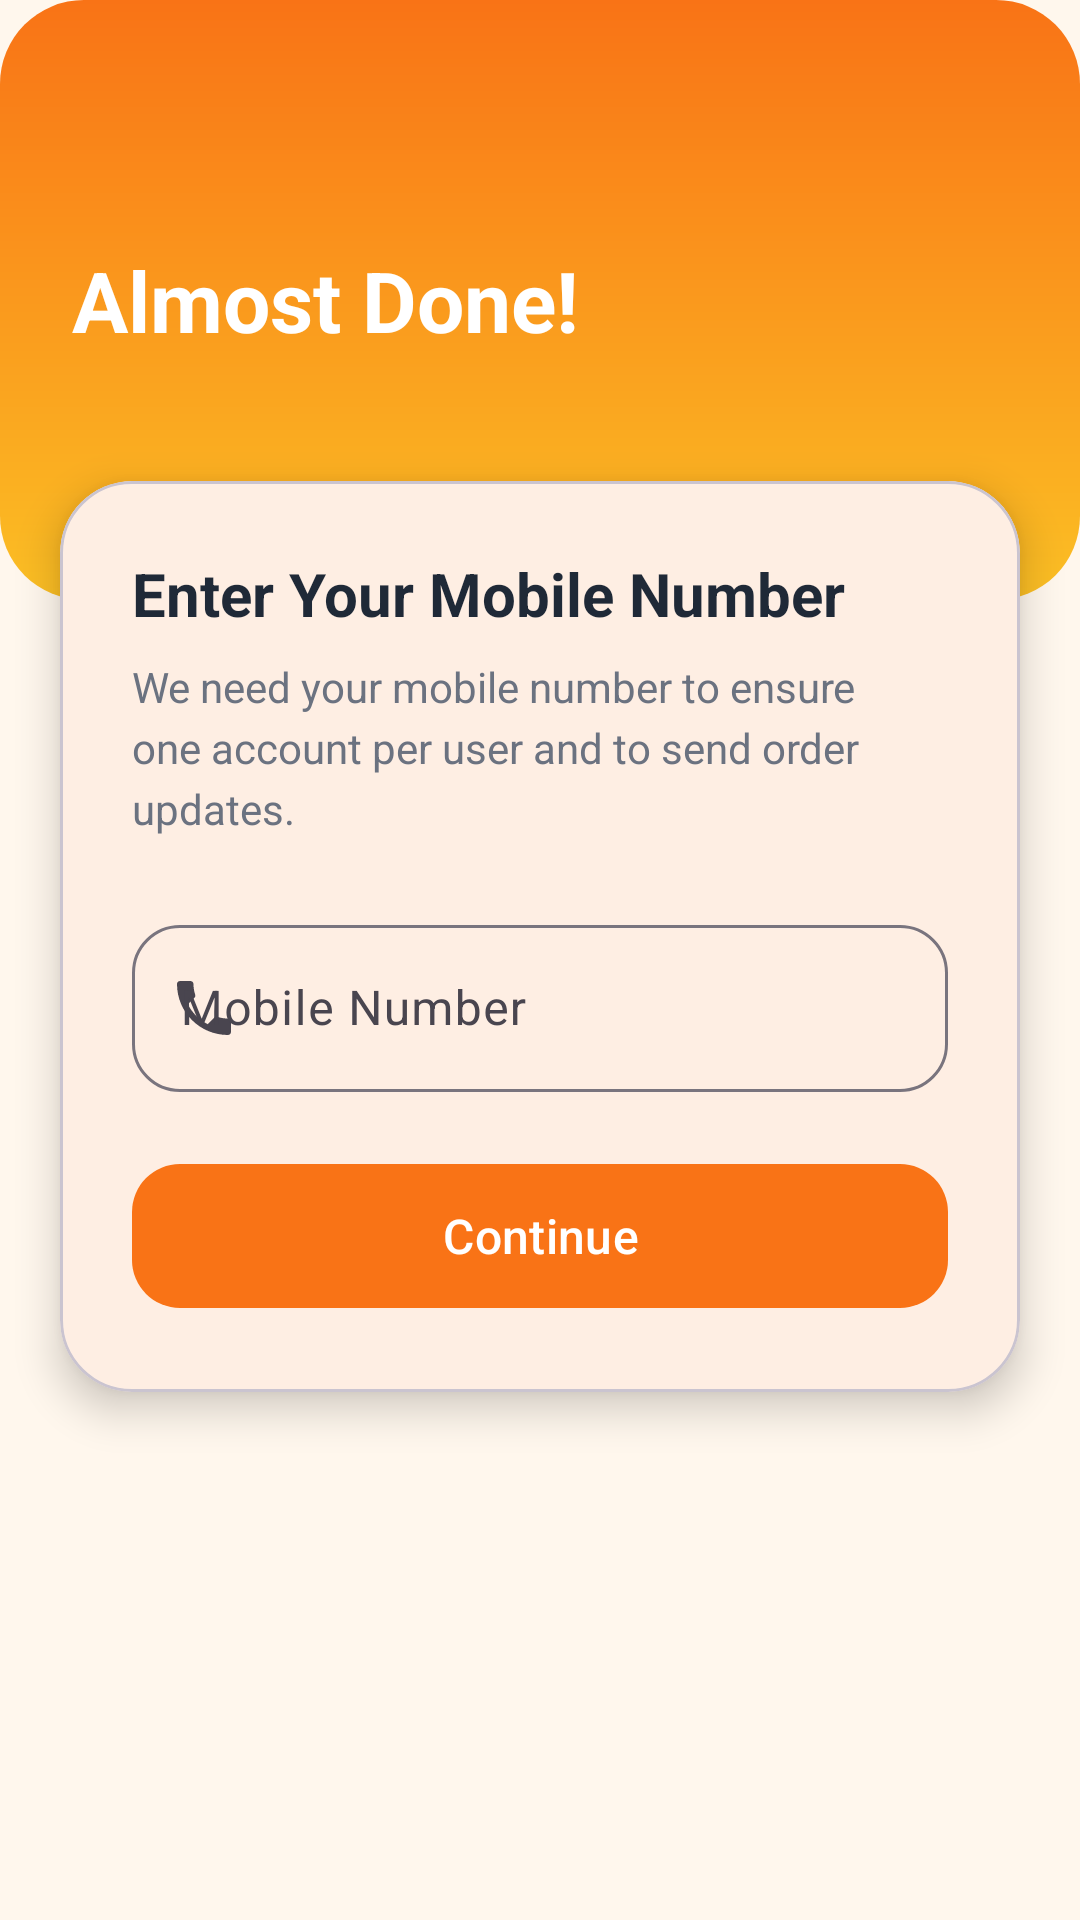

Write the Android layout XML for this screen, with the resource values it uses.
<!-- AndroidManifest.xml: application theme Theme.CanteenGo -->
<!-- res/layout/activity_phone_input.xml -->
<?xml version="1.0" encoding="utf-8"?>
<androidx.constraintlayout.widget.ConstraintLayout xmlns:android="http://schemas.android.com/apk/res/android"
    xmlns:app="http://schemas.android.com/apk/res-auto"
    android:layout_width="match_parent"
    android:layout_height="match_parent"
    android:background="@color/cg_background">

    
    <androidx.constraintlayout.widget.ConstraintLayout
        android:id="@+id/header"
        android:layout_width="0dp"
        android:layout_height="200dp"
        android:background="@drawable/bg_auth_header"
        android:padding="24dp"
        app:layout_constraintTop_toTopOf="parent"
        app:layout_constraintStart_toStartOf="parent"
        app:layout_constraintEnd_toEndOf="parent">

        <com.google.android.material.textview.MaterialTextView
            android:id="@+id/tvTitle"
            android:layout_width="0dp"
            android:layout_height="wrap_content"
            android:text="Almost Done!"
            android:textColor="@color/white"
            android:textSize="28sp"
            android:textStyle="bold"
            app:layout_constraintTop_toTopOf="parent"
            app:layout_constraintStart_toStartOf="parent"
            app:layout_constraintEnd_toEndOf="parent"
            app:layout_constraintBottom_toBottomOf="parent" />

    </androidx.constraintlayout.widget.ConstraintLayout>

    
    <com.google.android.material.card.MaterialCardView
        android:layout_width="0dp"
        android:layout_height="wrap_content"
        android:layout_marginHorizontal="20dp"
        android:layout_marginTop="-40dp"
        app:cardCornerRadius="24dp"
        app:cardElevation="8dp"
        app:cardBackgroundColor="@color/white"
        app:layout_constraintTop_toBottomOf="@id/header"
        app:layout_constraintStart_toStartOf="parent"
        app:layout_constraintEnd_toEndOf="parent">

        <LinearLayout
            android:layout_width="match_parent"
            android:layout_height="wrap_content"
            android:orientation="vertical"
            android:padding="24dp">

            <com.google.android.material.textview.MaterialTextView
                android:layout_width="wrap_content"
                android:layout_height="wrap_content"
                android:text="Enter Your Mobile Number"
                android:textColor="#1F2937"
                android:textSize="20sp"
                android:textStyle="bold" />

            <com.google.android.material.textview.MaterialTextView
                android:layout_width="wrap_content"
                android:layout_height="wrap_content"
                android:layout_marginTop="8dp"
                android:text="We need your mobile number to ensure one account per user and to send order updates."
                android:textColor="#6B7280"
                android:textSize="14sp"
                android:lineSpacingExtra="4dp" />

            <com.google.android.material.textfield.TextInputLayout
                android:id="@+id/tilMobile"
                style="@style/Widget.Material3.TextInputLayout.OutlinedBox"
                android:layout_width="match_parent"
                android:layout_height="wrap_content"
                android:layout_marginTop="24dp"
                app:prefixText="+91 "
                app:boxCornerRadiusBottomEnd="16dp"
                app:boxCornerRadiusBottomStart="16dp"
                app:boxCornerRadiusTopEnd="16dp"
                app:boxCornerRadiusTopStart="16dp"
                app:startIconDrawable="@drawable/ic_phone">

                <com.google.android.material.textfield.TextInputEditText
                    android:id="@+id/etMobile"
                    android:layout_width="match_parent"
                    android:layout_height="wrap_content"
                    android:hint="Mobile Number"
                    android:inputType="phone"
                    android:maxLength="10"
                    android:textSize="16sp" />

            </com.google.android.material.textfield.TextInputLayout>

            <com.google.android.material.progressindicator.CircularProgressIndicator
                android:id="@+id/progress"
                android:layout_width="wrap_content"
                android:layout_height="wrap_content"
                android:layout_gravity="center"
                android:layout_marginTop="20dp"
                android:indeterminate="true"
                android:visibility="gone"
                app:indicatorColor="@color/cg_primary" />

            <com.google.android.material.button.MaterialButton
                android:id="@+id/btnContinue"
                android:layout_width="match_parent"
                android:layout_height="56dp"
                android:layout_marginTop="20dp"
                android:text="Continue"
                android:textSize="16sp"
                app:backgroundTint="@color/cg_primary"
                app:cornerRadius="16dp" />

        </LinearLayout>

    </com.google.android.material.card.MaterialCardView>

</androidx.constraintlayout.widget.ConstraintLayout>
<!-- resources referenced by this layout -->
<resources>
  <color name="cg_background">#FFF7ED</color>
  <color name="cg_primary">#F97316</color>
  <color name="white">#FFFFFFFF</color>
  <!-- drawable bg_auth_header (drawable) -->
  <?xml version="1.0" encoding="utf-8"?>
  <shape xmlns:android="http://schemas.android.com/apk/res/android">
      <gradient
          android:angle="270"
          android:startColor="@color/cg_primary"
          android:endColor="@color/cg_secondary" />
      <corners android:radius="28dp" />
  </shape>
  <!-- drawable ic_phone (drawable) -->
  <vector xmlns:android="http://schemas.android.com/apk/res/android"
      android:width="24dp"
      android:height="24dp"
      android:viewportWidth="24"
      android:viewportHeight="24"
      android:tint="#6B7280">
      <path
          android:fillColor="@android:color/white"
          android:pathData="M6.62,10.79c1.44,2.83 3.76,5.14 6.59,6.59l2.2,-2.2c0.27,-0.27 0.67,-0.36 1.02,-0.24 1.12,0.37 2.33,0.57 3.57,0.57 0.55,0 1,0.45 1,1V20c0,0.55 -0.45,1 -1,1 -9.39,0 -17,-7.61 -17,-17 0,-0.55 0.45,-1 1,-1h3.5c0.55,0 1,0.45 1,1 0,1.25 0.2,2.45 0.57,3.57 0.11,0.35 0.03,0.74 -0.25,1.02l-2.2,2.2z"/>
  </vector>
  <style name="Theme.CanteenGo" parent="Base.Theme.CanteenGo" />
  <color name="cg_secondary">#FBBF24</color>
  <style name="Base.Theme.CanteenGo" parent="Theme.Material3.DayNight.NoActionBar">
          
          <item name="colorPrimary">@color/cg_primary</item>
          <item name="colorOnPrimary">@color/cg_on_primary</item>
          <item name="colorSecondary">@color/cg_secondary</item>
          <item name="colorOnSecondary">@color/cg_on_secondary</item>
  
          
          <item name="android:windowBackground">@color/cg_background</item>
          <item name="colorSurface">@color/cg_surface</item>
  
          
          <item name="android:textColorPrimary">#111827</item>
          <item name="android:textColorSecondary">#374151</item>
          <item name="android:textColorHint">#6B7280</item>
          <item name="android:editTextColor">#111827</item>
  
          
          <item name="textInputStyle">@style/Widget.CanteenGo.TextInputLayout</item>
  
          
          <item name="shapeAppearanceMediumComponent">@style/ShapeAppearance.CanteenGo.MediumComponent</item>
      </style>
  <color name="cg_on_primary">#FFFFFFFF</color>
  <color name="cg_on_secondary">#FF1F2937</color>
  <color name="cg_surface">#FFFFFFFF</color>
  <style name="Widget.CanteenGo.TextInputLayout" parent="Widget.Material3.TextInputLayout.OutlinedBox">
          <item name="hintTextColor">@color/cg_text_secondary</item>
          <item name="boxStrokeColor">@color/cg_primary</item>
      </style>
  <style name="ShapeAppearance.CanteenGo.MediumComponent" parent="ShapeAppearance.Material3.MediumComponent">
          <item name="cornerFamily">rounded</item>
          <item name="cornerSize">16dp</item>
      </style>
  <color name="cg_text_secondary">#374151</color>
</resources>
